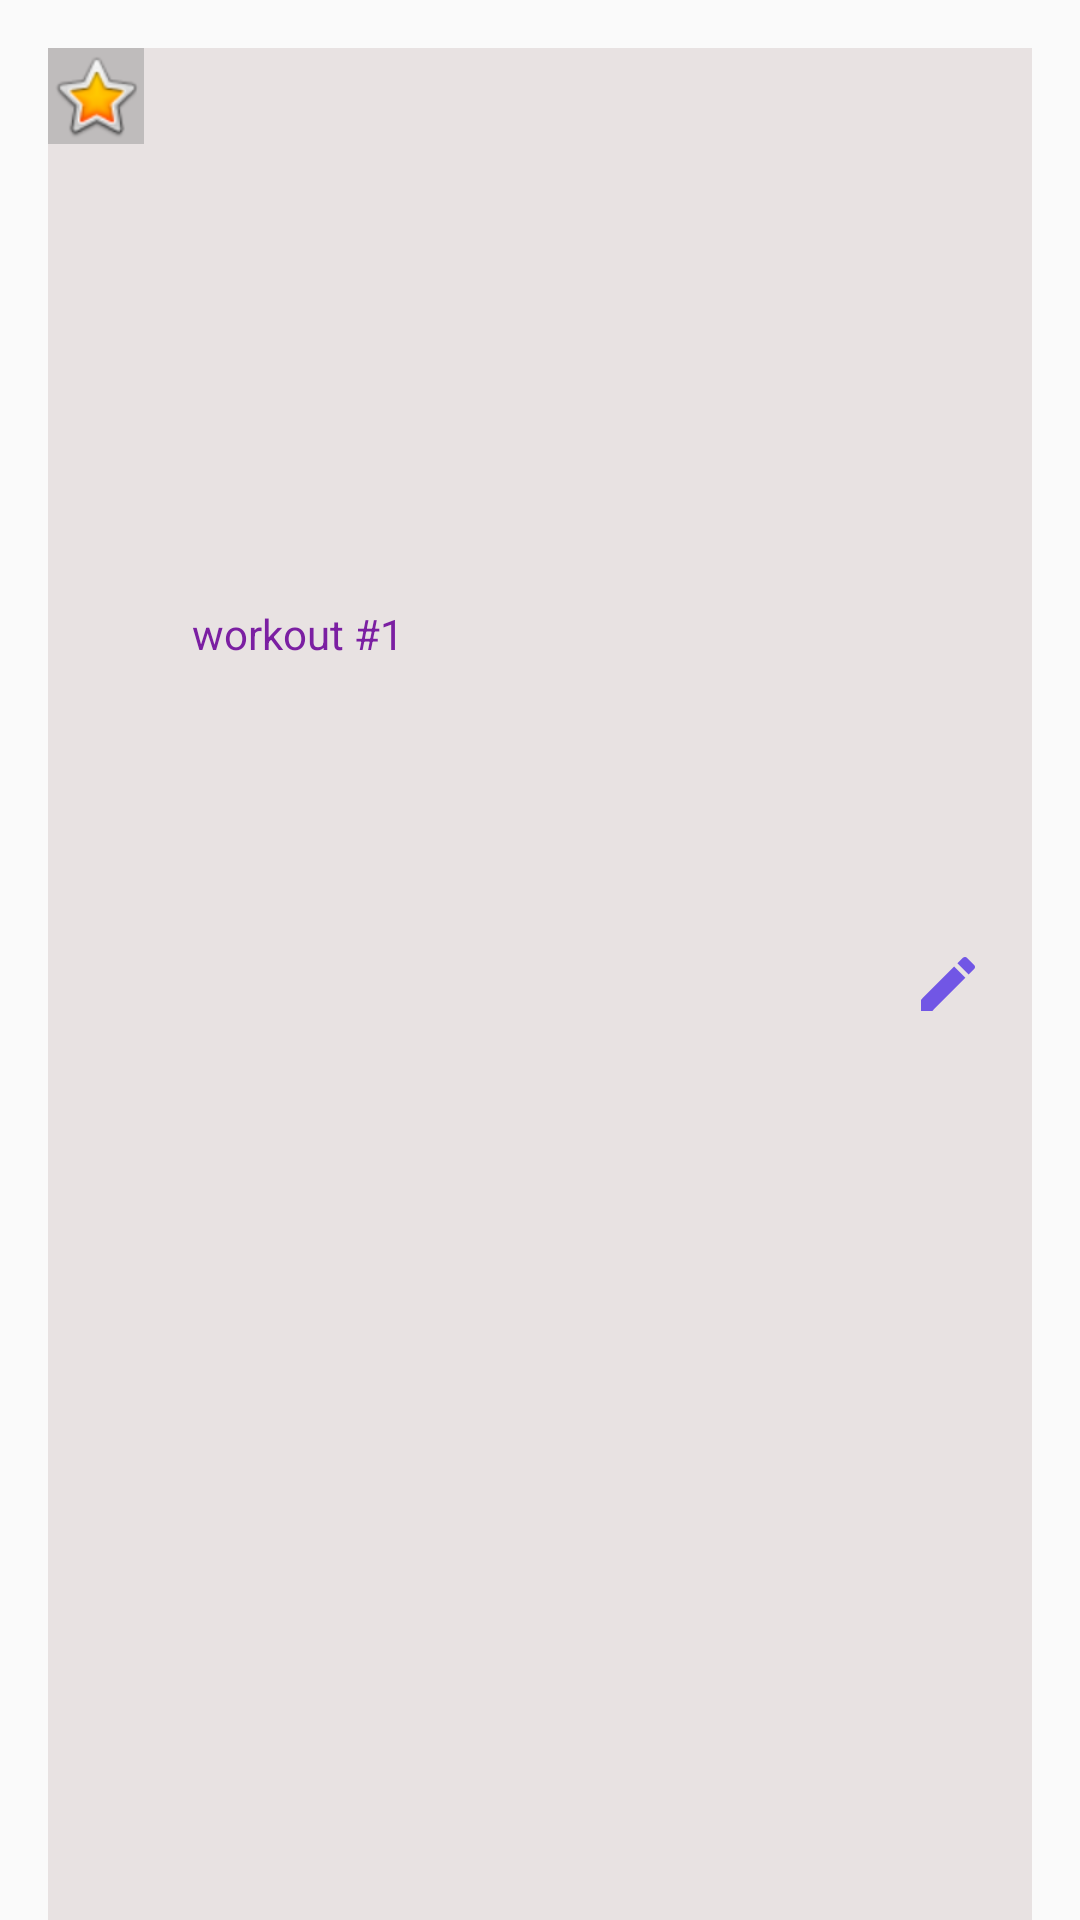

The Android layout XML behind this screen, and the referenced resources:
<!-- AndroidManifest.xml: application theme Theme.PersonalTrainer -->
<!-- res/layout/work_out_info_item.xml -->
<?xml version="1.0" encoding="utf-8"?>
<androidx.constraintlayout.widget.ConstraintLayout xmlns:android="http://schemas.android.com/apk/res/android"
    xmlns:app="http://schemas.android.com/apk/res-auto"
    xmlns:tools="http://schemas.android.com/tools"
    android:layout_width="match_parent"
    android:layout_height="wrap_content">

    <androidx.constraintlayout.widget.ConstraintLayout
        android:layout_width="match_parent"
        android:layout_height="match_parent"
        android:layout_marginStart="16dp"
        android:layout_marginTop="16dp"
        android:layout_marginEnd="16dp"
        android:background="#E8E2E2"
        app:layout_constraintBottom_toBottomOf="parent"
        app:layout_constraintEnd_toEndOf="parent"
        app:layout_constraintStart_toStartOf="parent"
        app:layout_constraintTop_toTopOf="parent">

        <ImageView
            android:id="@+id/workout_info_action"
            android:layout_width="wrap_content"
            android:layout_height="wrap_content"
            android:layout_marginEnd="16dp"
            app:layout_constraintBottom_toBottomOf="parent"
            app:layout_constraintEnd_toEndOf="parent"
            app:layout_constraintTop_toTopOf="parent"
            app:srcCompat="@drawable/ic_baseline_edit_24" />

        <TextView
            android:id="@+id/workout_info_name"
            android:layout_width="wrap_content"
            android:layout_height="wrap_content"
            android:layout_marginStart="16dp"
            android:layout_marginEnd="16dp"
            android:text="workout #1"
            android:textAppearance="@style/TextAppearance.AppCompat.Body1"
            android:textColor="#7B1FA2"
            app:layout_constraintBottom_toBottomOf="parent"
            app:layout_constraintEnd_toEndOf="parent"
            app:layout_constraintHorizontal_bias="0.0"
            app:layout_constraintStart_toEndOf="@+id/workout_info_image"
            app:layout_constraintTop_toTopOf="parent"
            app:layout_constraintVertical_bias="0.307" />

        <ImageView
            android:id="@+id/workout_info_image"
            android:layout_width="wrap_content"
            android:layout_height="wrap_content"
            android:background="#BFBCBC"
            app:srcCompat="@android:drawable/btn_star_big_on" />
    </androidx.constraintlayout.widget.ConstraintLayout>

</androidx.constraintlayout.widget.ConstraintLayout>
<!-- resources referenced by this layout -->
<resources>
  <!-- drawable ic_baseline_edit_24 (drawable) -->
  <vector android:height="24dp" android:tint="#7156E5"
      android:viewportHeight="24" android:viewportWidth="24"
      android:width="24dp" xmlns:android="http://schemas.android.com/apk/res/android">
      <path android:fillColor="@android:color/white" android:pathData="M3,17.25V21h3.75L17.81,9.94l-3.75,-3.75L3,17.25zM20.71,7.04c0.39,-0.39 0.39,-1.02 0,-1.41l-2.34,-2.34c-0.39,-0.39 -1.02,-0.39 -1.41,0l-1.83,1.83 3.75,3.75 1.83,-1.83z"/>
  </vector>
  <style name="Theme.PersonalTrainer" parent="Theme.AppCompat.Light.DarkActionBar">
          
          <item name="colorPrimary">@color/purple_500</item>
          <item name="colorPrimaryDark">@color/purple_700</item>
          <item name="colorAccent">@color/teal_200</item>
          
      </style>
  <!-- not gathered from this repository: default colours our renderer supplied (Android Studio template values) -->
  <color name="purple_500">#FF6200EE</color>
  <color name="purple_700">#FF3700B3</color>
  <color name="teal_200">#FF03DAC5</color>
</resources>
